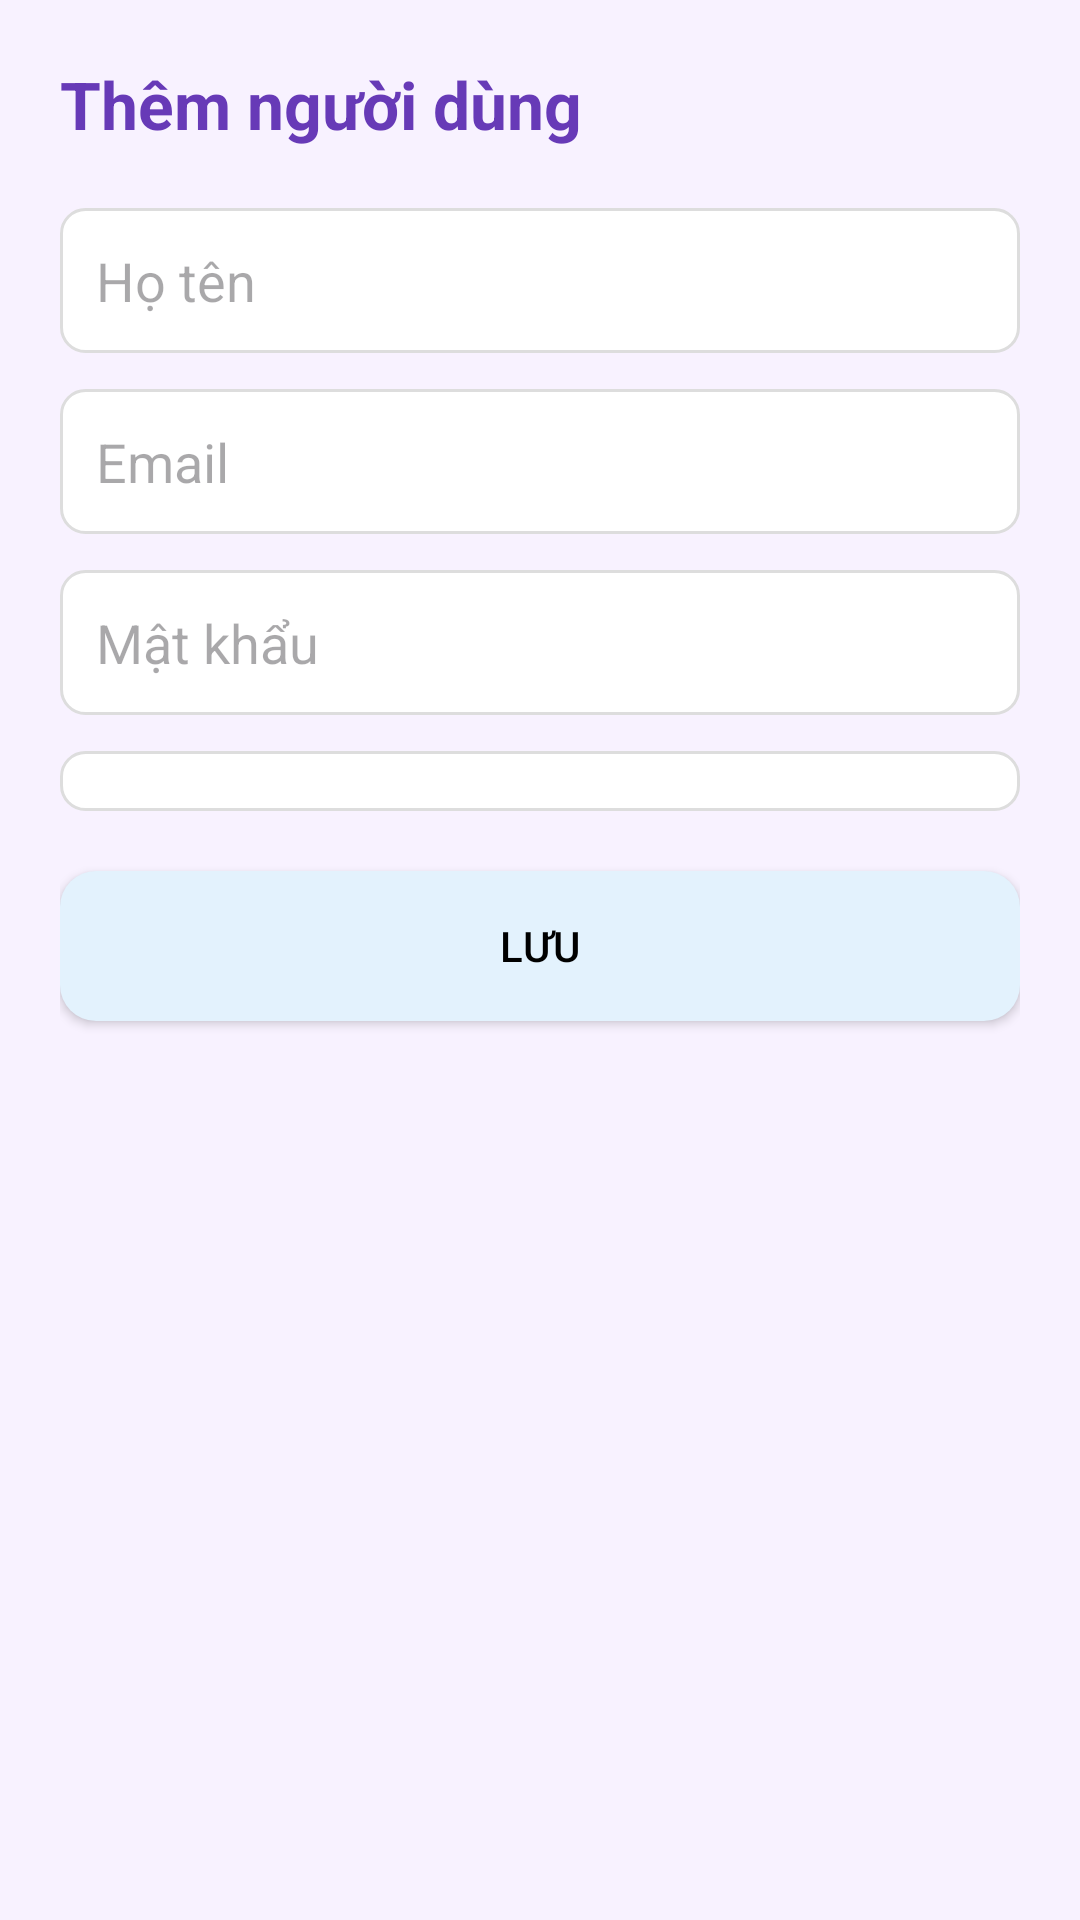

The Android layout XML behind this screen, and the referenced resources:
<!-- AndroidManifest.xml: application theme Theme.Khovattu -->
<!-- res/layout/activity_them_user.xml -->
<?xml version="1.0" encoding="utf-8"?>
<LinearLayout xmlns:android="http://schemas.android.com/apk/res/android"
    android:orientation="vertical"
    android:padding="20dp"
    android:background="#F8F2FF"
    android:layout_width="match_parent"
    android:layout_height="match_parent">

    <TextView
        android:text="Thêm người dùng"
        android:textStyle="bold"
        android:textSize="22sp"
        android:textColor="#673AB7"
        android:layout_marginBottom="20dp"
        android:layout_width="wrap_content"
        android:layout_height="wrap_content" />

    <EditText
        android:id="@+id/edtName"
        android:hint="Họ tên"
        android:padding="12dp"
        android:background="@drawable/bg_input"
        android:layout_width="match_parent"
        android:layout_height="wrap_content"/>

    <EditText
        android:id="@+id/edtEmail"
        android:hint="Email"
        android:inputType="textEmailAddress"
        android:layout_marginTop="12dp"
        android:padding="12dp"
        android:background="@drawable/bg_input"
        android:layout_width="match_parent"
        android:layout_height="wrap_content"/>

    <EditText
        android:id="@+id/edtPassword"
        android:hint="Mật khẩu"
        android:inputType="textPassword"
        android:padding="12dp"
        android:layout_marginTop="12dp"
        android:background="@drawable/bg_input"
        android:layout_width="match_parent"
        android:layout_height="wrap_content"/>

    <Spinner
        android:id="@+id/spRole"
        android:layout_marginTop="12dp"
        android:padding="10dp"
        android:background="@drawable/bg_input"
        android:layout_width="match_parent"
        android:layout_height="wrap_content" />

    <Button
        android:id="@+id/btnLuuUser"
        android:text="Lưu"
        android:background="@drawable/bg_btn_lightblue"
        android:textColor="@color/black"
        android:layout_marginTop="20dp"
        android:layout_width="match_parent"
        android:layout_height="50dp" />

</LinearLayout>
<!-- resources referenced by this layout -->
<resources>
  <color name="black">#FF000000</color>
  <!-- drawable bg_btn_lightblue (drawable) -->
  <shape xmlns:android="http://schemas.android.com/apk/res/android" android:shape="rectangle">
      <solid android:color="#E3F2FD" />
      <corners android:radius="12dp" />
  </shape>
  <!-- drawable bg_input (drawable) -->
  <?xml version="1.0" encoding="utf-8"?>
  <shape xmlns:android="http://schemas.android.com/apk/res/android"
      android:shape="rectangle">
      <solid
          android:color="@android:color/white"/>
      <stroke
          android:color="#DDDDDD"
          android:width="1dp"/>
      <corners
          android:radius="8dp"/>
      <padding
          android:left="8dp"
          android:right="8dp"
          android:top="4dp"
          android:bottom="4dp"/>
  </shape>
  <style name="Theme.Khovattu" parent="Base.Theme.Khovattu" />
  <style name="Base.Theme.Khovattu" parent="Theme.Material3.DayNight.NoActionBar">
          
          
      </style>
</resources>
